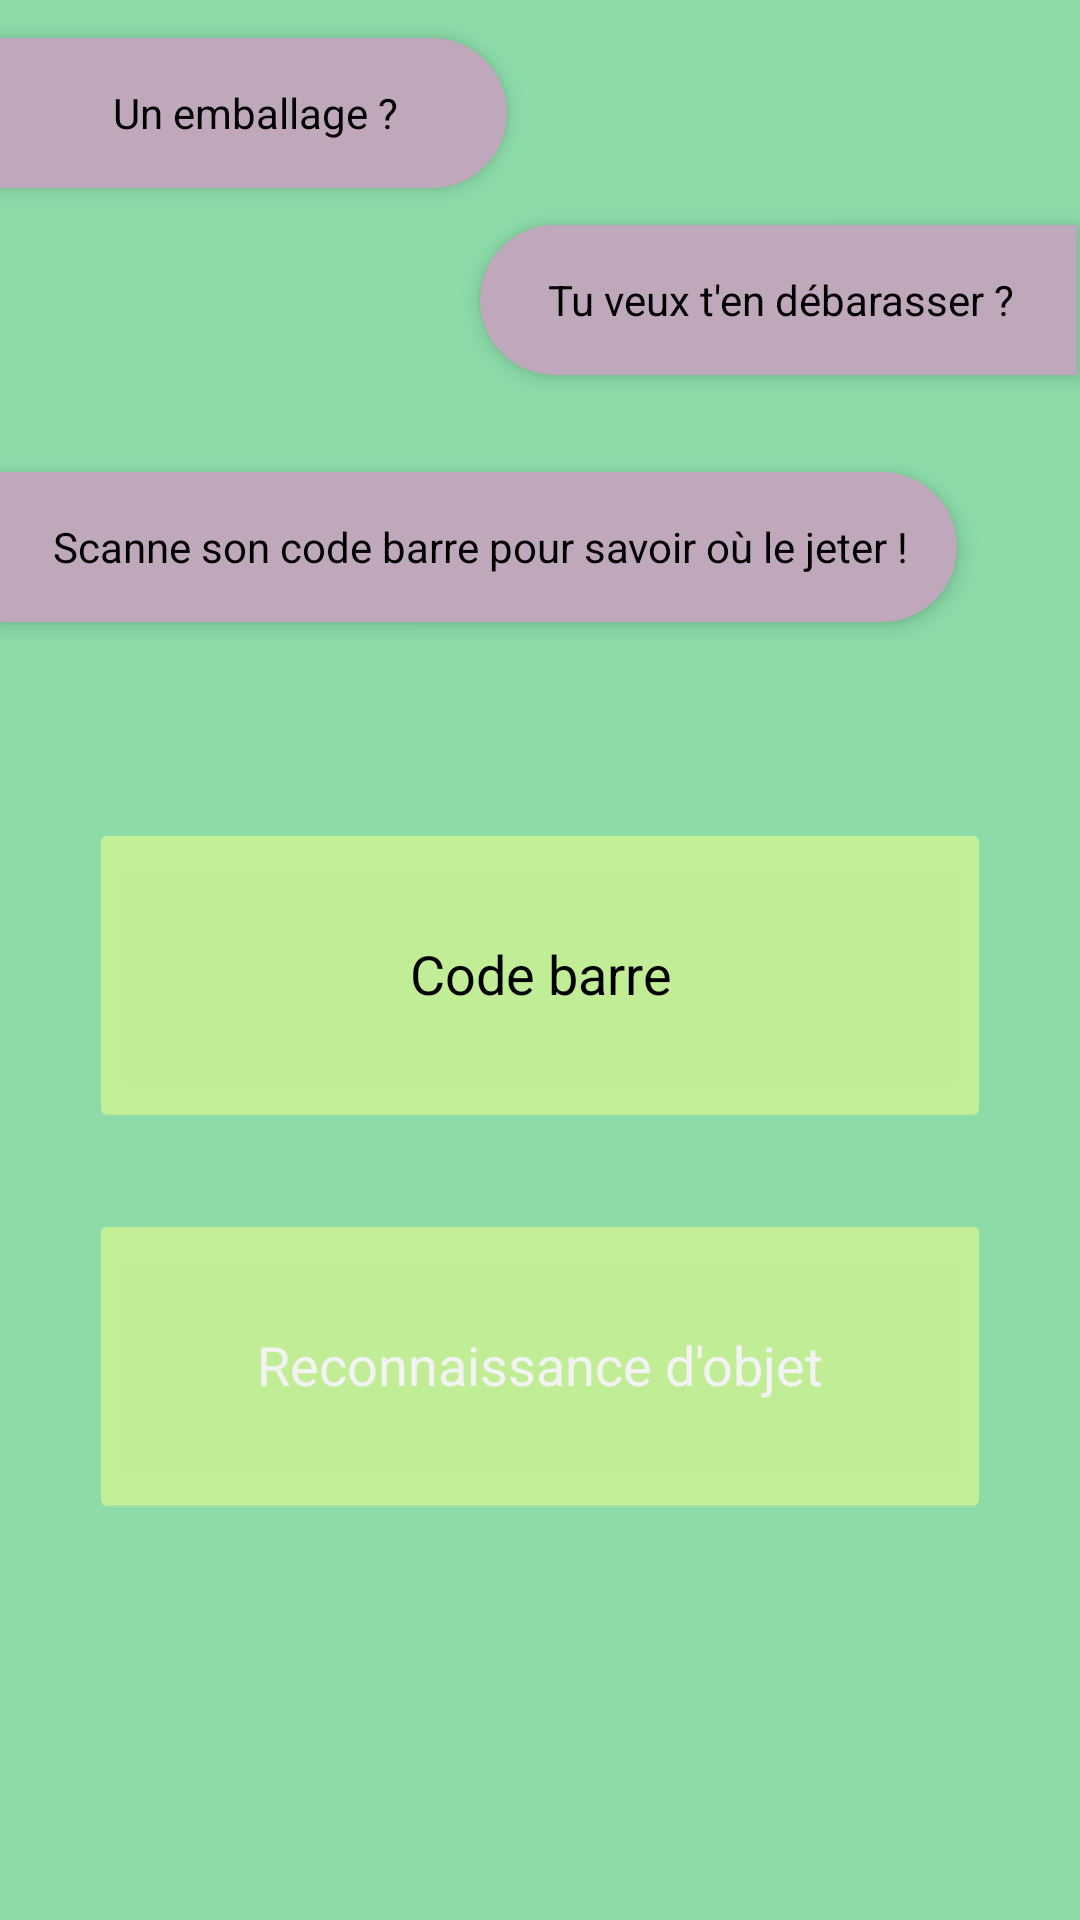

Write the Android layout XML for this screen, with the resource values it uses.
<!-- AndroidManifest.xml: application theme Theme.MonDechetApp -->
<!-- res/layout/fragment_scan.xml -->
<?xml version="1.0" encoding="utf-8"?>
<androidx.constraintlayout.widget.ConstraintLayout
    xmlns:android="http://schemas.android.com/apk/res/android"
    xmlns:app="http://schemas.android.com/apk/res-auto"
    xmlns:tools="http://schemas.android.com/tools"
    android:layout_width="match_parent"
    android:layout_height="match_parent"
    android:theme="@style/myfragmentstyle"
    tools:context=".Scan.ScanFragment">

    <TextView
        android:id="@+id/textView2"
        android:layout_width="170dp"
        android:layout_height="50dp"
        android:background="@drawable/shape_txtview"
        android:elevation="4dp"
        android:gravity="center"
        android:text="Un emballage ?"
        android:textColor="#000000"
        app:layout_constraintBottom_toTopOf="@+id/textView3"
        app:layout_constraintEnd_toEndOf="parent"
        app:layout_constraintHorizontal_bias="0.0"
        app:layout_constraintStart_toStartOf="parent"
        app:layout_constraintTop_toTopOf="parent"
        app:layout_constraintVertical_bias="0.50" />

    <TextView
        android:id="@+id/textView3"
        android:layout_width="200dp"
        android:layout_height="50dp"
        android:background="@drawable/shape_txtviewright"
        android:elevation="4dp"
        android:gravity="center"
        android:text="Tu veux t'en débarasser ?"
        android:textColor="#000000"
        app:layout_constraintBottom_toTopOf="@+id/textView"
        app:layout_constraintEnd_toEndOf="parent"
        app:layout_constraintHorizontal_bias="1"
        app:layout_constraintStart_toStartOf="parent"
        app:layout_constraintTop_toTopOf="parent"
        app:layout_constraintVertical_bias="0.70" />

    <TextView
        android:id="@+id/textView"
        android:layout_width="320dp"
        android:layout_height="50dp"
        android:background="@drawable/shape_txtview"
        android:elevation="4dp"
        android:gravity="center"
        android:text="Scanne son code barre pour savoir où le jeter !"
        android:textColor="#000000"
        app:layout_constraintBottom_toTopOf="@+id/buttonCodeBarre"
        app:layout_constraintEnd_toEndOf="parent"
        app:layout_constraintHorizontal_bias="0"
        app:layout_constraintStart_toStartOf="parent"
        app:layout_constraintTop_toTopOf="parent"
        app:layout_constraintVertical_bias="0.70" />

    <Button
        android:id="@+id/buttonCodeBarre"
        android:layout_width="300dp"
        android:layout_height="100dp"
        android:text="Code barre"
        android:textColor="#000000"
        android:fontFamily="sans-serif"
        android:theme="@style/mybuttonstyle"
        app:layout_constraintVertical_bias="0.90"
        app:layout_constraintBottom_toTopOf="@+id/buttonDetection"
        app:layout_constraintEnd_toEndOf="parent"
        app:layout_constraintStart_toStartOf="parent"
        app:layout_constraintTop_toTopOf="parent" />

    <Button
        android:id="@+id/buttonDetection"
        android:layout_width="300dp"
        android:layout_height="100dp"
        android:text="Reconnaissance d'objet"
        android:theme="@style/mybuttonstyle"
        app:layout_constraintBottom_toBottomOf="parent"
        app:layout_constraintEnd_toEndOf="parent"
        app:layout_constraintHorizontal_bias="0.5"
        app:layout_constraintVertical_bias="0.75"
        app:layout_constraintStart_toStartOf="parent"
        app:layout_constraintTop_toTopOf="parent" />

</androidx.constraintlayout.widget.ConstraintLayout>
<!-- resources referenced by this layout -->
<resources>
  <!-- drawable shape_txtview (drawable) -->
  <?xml version="1.0" encoding="utf-8"?>
  <layer-list
      xmlns:android="http://schemas.android.com/apk/res/android">
  
      <item android:right="1dp">
          <shape android:shape="rectangle">
              <solid android:color="#BFA8BB"/>
              <corners
                  android:bottomLeftRadius="0dip"
                  android:bottomRightRadius="100dip"
                  android:topLeftRadius="0dip"
                  android:topRightRadius="100dip" />
          </shape>
      </item>
  </layer-list>
  <!-- drawable shape_txtviewright (drawable) -->
  <?xml version="1.0" encoding="utf-8"?>
  <layer-list
      xmlns:android="http://schemas.android.com/apk/res/android">
  
      <item android:right="1dp">
          <shape android:shape="rectangle">
              <solid android:color="#BFA8BB"/>
              <corners
                  android:bottomLeftRadius="100dip"
                  android:bottomRightRadius="0dip"
                  android:topLeftRadius="100dip"
                  android:topRightRadius="0dip" />
          </shape>
      </item>
  </layer-list>
  <style name="mybuttonstyle" parent="@android:style/Widget.Button">
          <item name="android:gravity">center_vertical|center_horizontal</item>
          <item name="android:textColor">#000000</item>
          <item name="android:backgroundTint">#D5F591</item>
          <item name="android:fontFamily">sans-serif</item>
      </style>
  <style name="myfragmentstyle" parent="@android:style/Theme.Holo">
          <item name="android:background">#8CDBA9</item>
      </style>
  <style name="Theme.MonDechetApp" parent="Theme.MaterialComponents.DayNight.DarkActionBar">
          
          <item name="colorPrimary">@color/purple_500</item>
          <item name="colorPrimaryVariant">@color/purple_700</item>
          <item name="colorOnPrimary">@color/white</item>
          
          <item name="colorSecondary">@color/teal_200</item>
          <item name="colorSecondaryVariant">@color/teal_700</item>
          <item name="colorOnSecondary">@color/black</item>
          
          <item name="android:statusBarColor">?attr/colorPrimaryVariant</item>
          
      </style>
  <color name="purple_500">#BFA8BB</color>
  <color name="purple_700">#FF3700B3</color>
  <color name="white">#FFFFFFFF</color>
  <color name="teal_200">#FF03DAC5</color>
  <color name="teal_700">#FF018786</color>
  <color name="black">#FF000000</color>
</resources>
